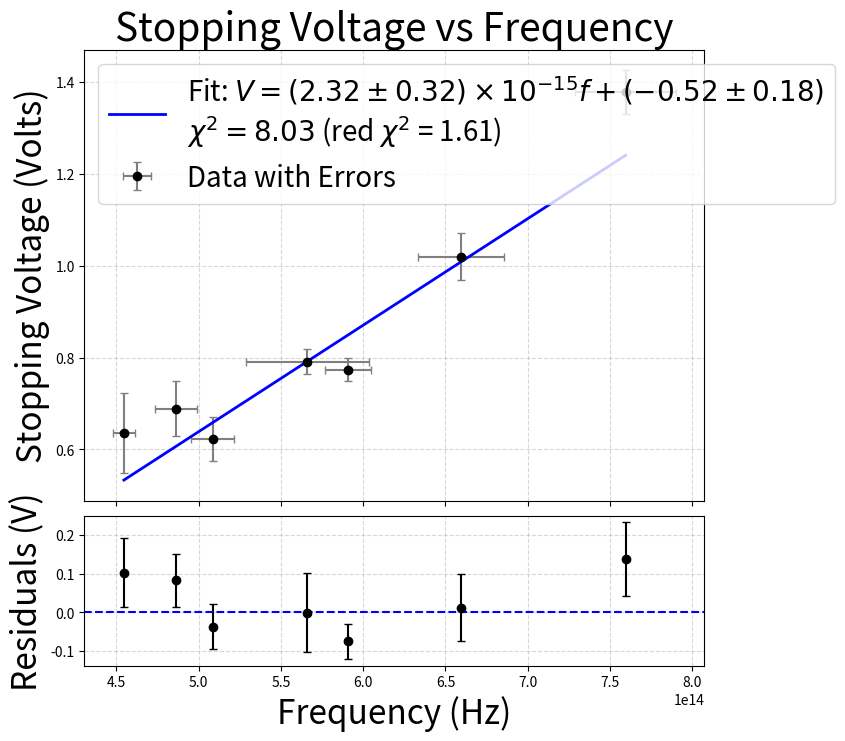

This chart was generated by the following Python code:
import numpy as np
import matplotlib.pyplot as plt
from scipy.optimize import curve_fit

def linear_model(x, m, b):
    return m * x + b

x_data_wave = np.array([395, 455, 508, 530, 590, 617, 660], dtype=float)
y_data = np.array([1.378, 1.020, 0.774, 0.791, 0.622, 0.689, 0.635], dtype=float)
x_err_wave = np.array([16, 18, 12, 35, 15, 16, 10], dtype=float)
y_err = np.array([0.048, 0.052, 0.026, 0.027, 0.048, 0.060, 0.087], dtype=float)

c = 3.00e8
x_data = c / (x_data_wave * 1e-9)
x_err = (c / ((x_data_wave * 1e-9) ** 2)) * (x_err_wave * 1e-9)

popt, pcov = curve_fit(linear_model, x_data, y_data, sigma=y_err, absolute_sigma=True)
m_fit, b_fit = popt

sigma_tot = np.sqrt(y_err**2 + (m_fit * x_err)**2)

popt, pcov = curve_fit(linear_model, x_data, y_data, sigma=sigma_tot, absolute_sigma=True)
m_fit, b_fit = popt
m_err, b_err = np.sqrt(np.diag(pcov))

y_fit = linear_model(x_data, m_fit, b_fit)
residuals = y_data - y_fit

chi2 = np.sum((residuals / sigma_tot)**2)
dof = len(x_data) - 2
chi2_red = chi2 / dof

print(f"Fit Results: m = ({m_fit:.3e} ± {m_err:.3e}) V·s")
print(f"             b = ({b_fit:.3f} ± {b_err:.3f}) V")
print(f"Chi-squared: {chi2:.2f} (Reduced Chi-squared: {chi2_red:.2f})")

fig, (ax1, ax2) = plt.subplots(2, 1, figsize=(8, 8), sharex=True, 
                               gridspec_kw={'height_ratios': [3, 1]})
fig.subplots_adjust(hspace=0.05)

ax1.errorbar(x_data, y_data, xerr=x_err, yerr=y_err, fmt='o', color='black', 
             ecolor='gray', capsize=3, label='Data with Errors')

x_fit = np.linspace(min(x_data), max(x_data), 100)
fit_label = f'Fit: $V = ({m_fit/1e-15:.2f} \\pm {m_err/1e-15:.2f}) \\times 10^{{-15}} f + ({b_fit:.2f} \\pm {b_err:.2f})$\n$\\chi^2 = {chi2:.2f}$ (red $\\chi^2$ = {chi2_red:.2f})'
ax1.plot(x_fit, linear_model(x_fit, m_fit, b_fit), color='blue', linewidth=2, label=fit_label)

ax1.set_ylabel('Stopping Voltage (Volts)', fontsize=24)
ax1.set_title('Stopping Voltage vs Frequency', fontsize=28)
ax1.legend(loc='upper left', fontsize=20)
ax1.grid(True, linestyle='--', alpha=0.5)

ax2.errorbar(x_data, residuals, yerr=sigma_tot, fmt='o', color='black', 
             ecolor='black', capsize=3)
ax2.axhline(0, color='blue', linestyle='--', linewidth=1.5)

ax2.set_xlabel('Frequency (Hz)', fontsize=24)
ax2.set_ylabel('Residuals (V)', fontsize=24)
ax2.grid(True, linestyle='--', alpha=0.5)

plt.show()
